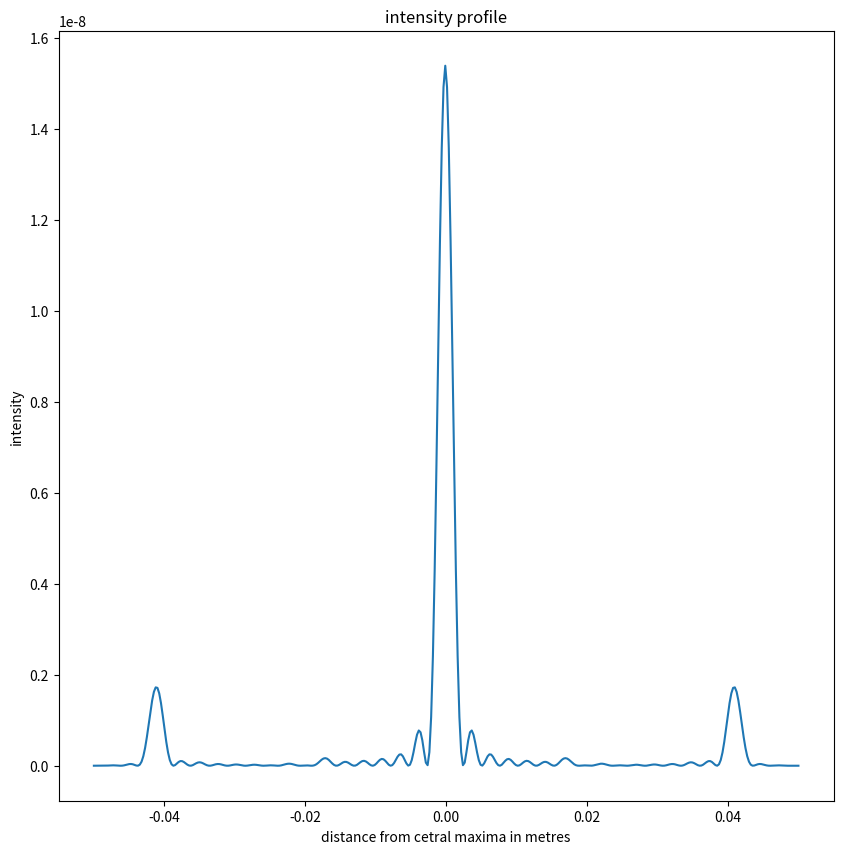

Python code for this plot:
#!/usr/bin/env python
# coding: utf-8

# # Q7

# The number of points on the screen is:
# $$N=\frac{dW}{\lambda f}= 400$$
# 
# But, the non zero values of y should be only confined to 40 values of the array, which will be padded by 180 zeroes before and after.

# In[1]:


import numpy as np
import matplotlib.pyplot as plt
import math
import cmath
from numpy.fft import rfft, irfft, fft


# In[2]:


#y=sin((u\pi)/sw)


#sw is slit width

sw=20e-9
f=1
w=2e-4
W=2e-3
d=1e-1
lamda=5e-7

n=int((d*w)/(lamda*f))
N=(d*W)/(lamda*f)

def f(x, a):
    return np.abs(math.sin(a*x))

a=math.pi/sw
X=np.linspace(-w/2, w/2, n)
y=[f(x,a) for x in X]

pad=int((N-n)/2)
pad1=int((N+n)/2)

Y=np.zeros(int(N))
Y[:n]=y


Y_fft=fft(Y)

I=np.array([(W**2/N**2)*(np.abs(y)**2) for y in Y_fft])
I1=np.flip(I[:int(len(I)/2)])
I2=np.flip(I[int(len(I)/2):])

I=np.concatenate((I1, I2))



D=np.linspace(-5e-2, 5e-2, int(N))


plt.figure(figsize=(10,10))
plt.plot(D,I)
plt.xlabel('distance from cetral maxima in metres')
plt.ylabel('intensity')
plt.title('intensity profile')
plt.show()
plt.savefig('Intensity profile')

